Labelled photos from "dataset", an image-classification folder in daai25/RestarauntRecommenderFoodClassifier. The possible labels are: food, non food.

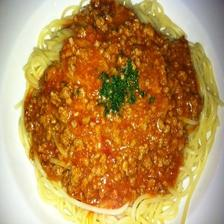
Label: food

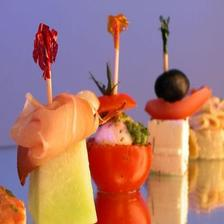
Label: food

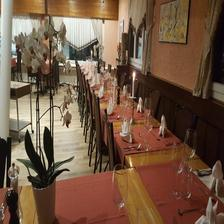
Label: non food

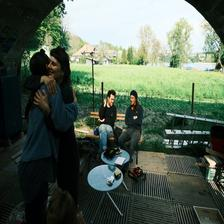
Label: non food

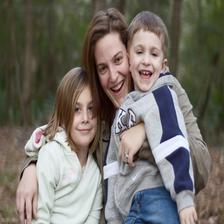
Label: non food

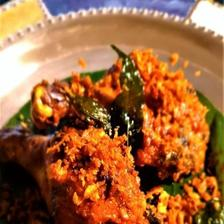
Label: food
